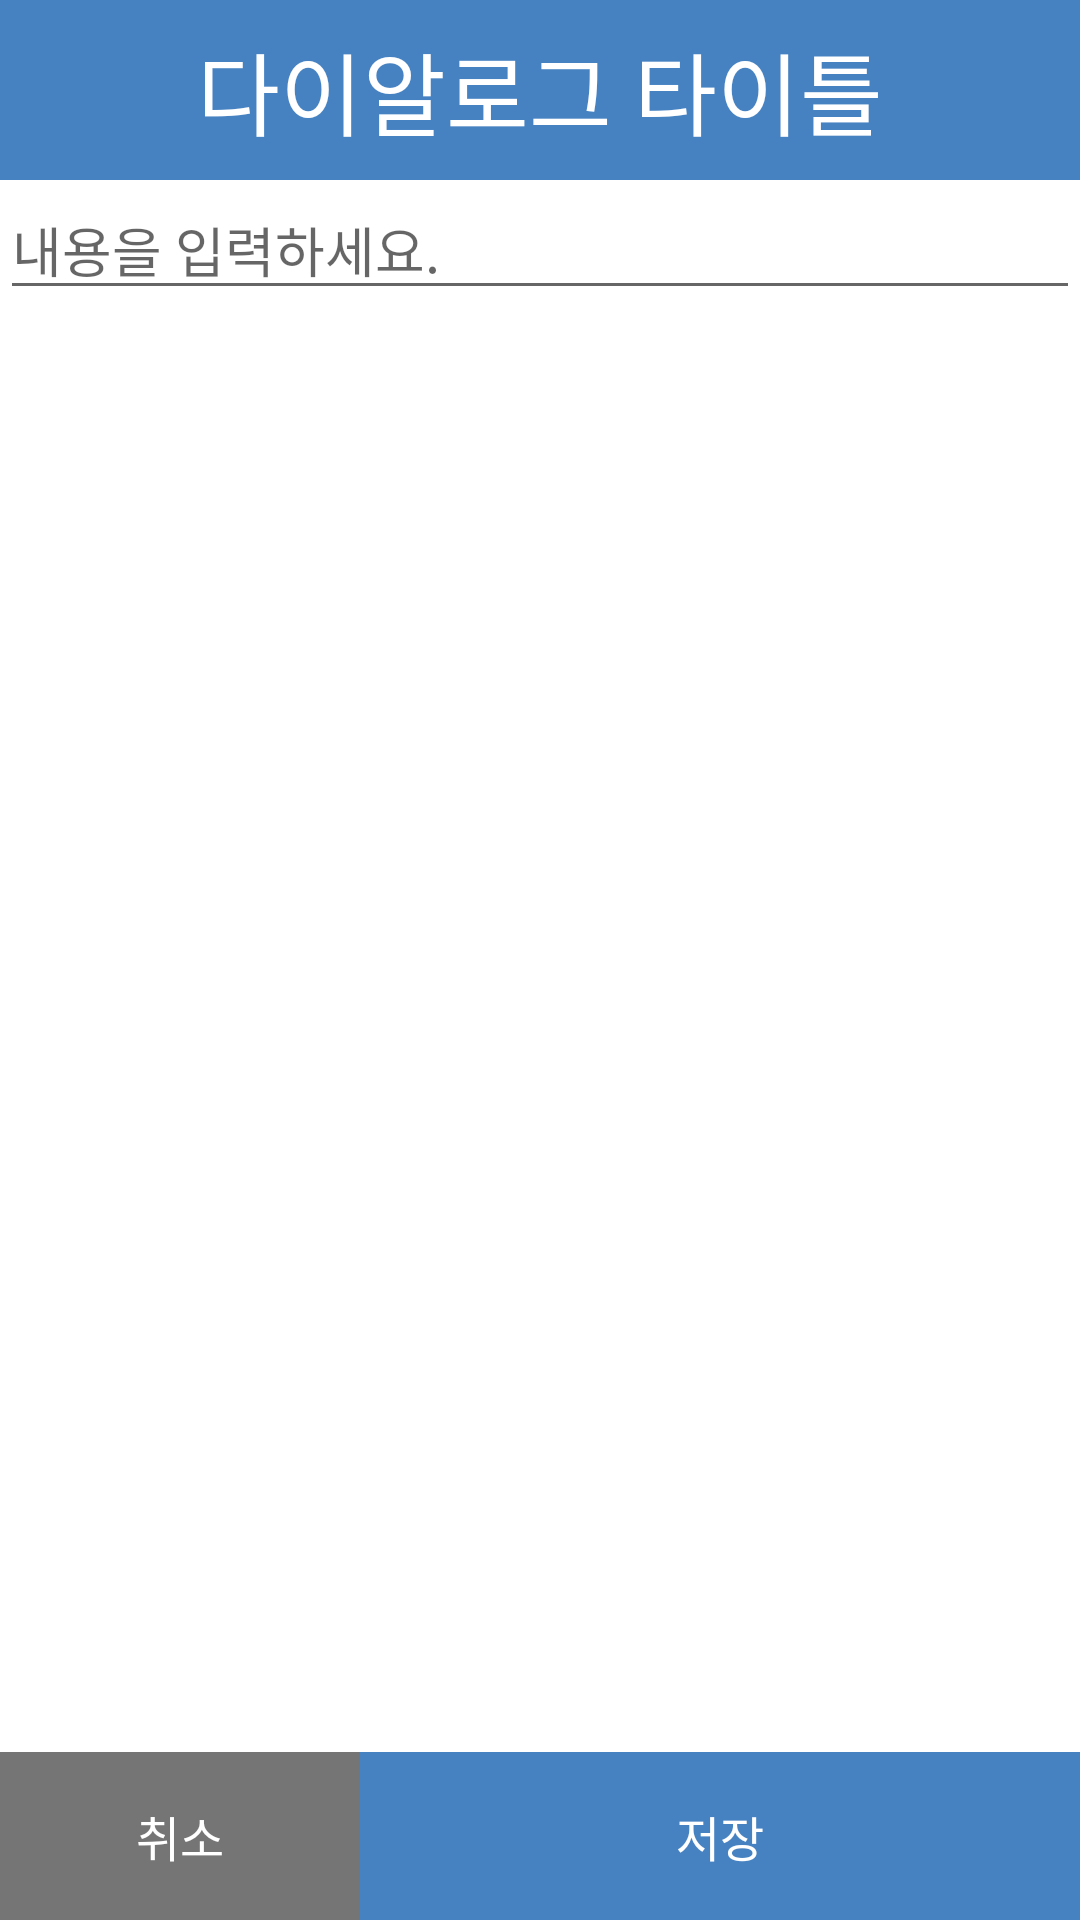

The Android layout XML behind this screen, and the referenced resources:
<!-- AndroidManifest.xml: fallback theme Theme.MaterialComponents.DayNight.NoActionBar -->
<!-- res/layout/dialog_arsf.xml -->
<?xml version="1.0" encoding="utf-8"?>
<RelativeLayout xmlns:android="http://schemas.android.com/apk/res/android"
    android:layout_width="match_parent"
    android:layout_height="match_parent"
    android:background="@android:color/transparent">

    <TextView
        android:id="@+id/option_codetype_dialog_title_tv"
        android:layout_width="match_parent"
        android:layout_height="60dp"
        android:text="다이알로그 타이틀"
        android:textSize="30sp"
        android:gravity="center"
        android:background="#4682C2"
        android:textColor="#fff"
        android:layout_alignParentTop="true"
        android:layout_centerHorizontal="true" />

    <EditText
        android:layout_width="match_parent"
        android:layout_height="wrap_content"
        android:id="@+id/edtDialog"
        android:hint="내용을 입력하세요."
        android:layout_below="@+id/option_codetype_dialog_title_tv"
        />


    <LinearLayout
        android:id="@+id/dialog_numbers_bottom_layout"
        android:layout_width="match_parent"
        android:layout_height="56dp"
        android:minHeight="56dp"
        android:orientation="horizontal"
        android:weightSum="3"
        android:layout_alignParentStart="true"
        android:layout_alignParentEnd="true"
        android:layout_alignParentBottom="true">

        <TextView
            android:id="@+id/option_codetype_dialog_negative"
            android:layout_width="0dp"
            android:layout_height="match_parent"
            android:layout_weight="1"
            android:gravity="center"
            android:background="#757575"
            android:textColor="#fff"
            android:text="취소"
            android:textSize="16sp" />

        <TextView
            android:id="@+id/option_codetype_dialog_positive"
            android:layout_width="0dp"
            android:layout_height="match_parent"
            android:layout_weight="2"
            android:background="#4682C2"
            android:gravity="center"
            android:text="저장"
            android:textColor="#fff"
            android:textSize="16sp" />

    </LinearLayout>

</RelativeLayout>
<!-- resources referenced by this layout -->
<resources>

</resources>
